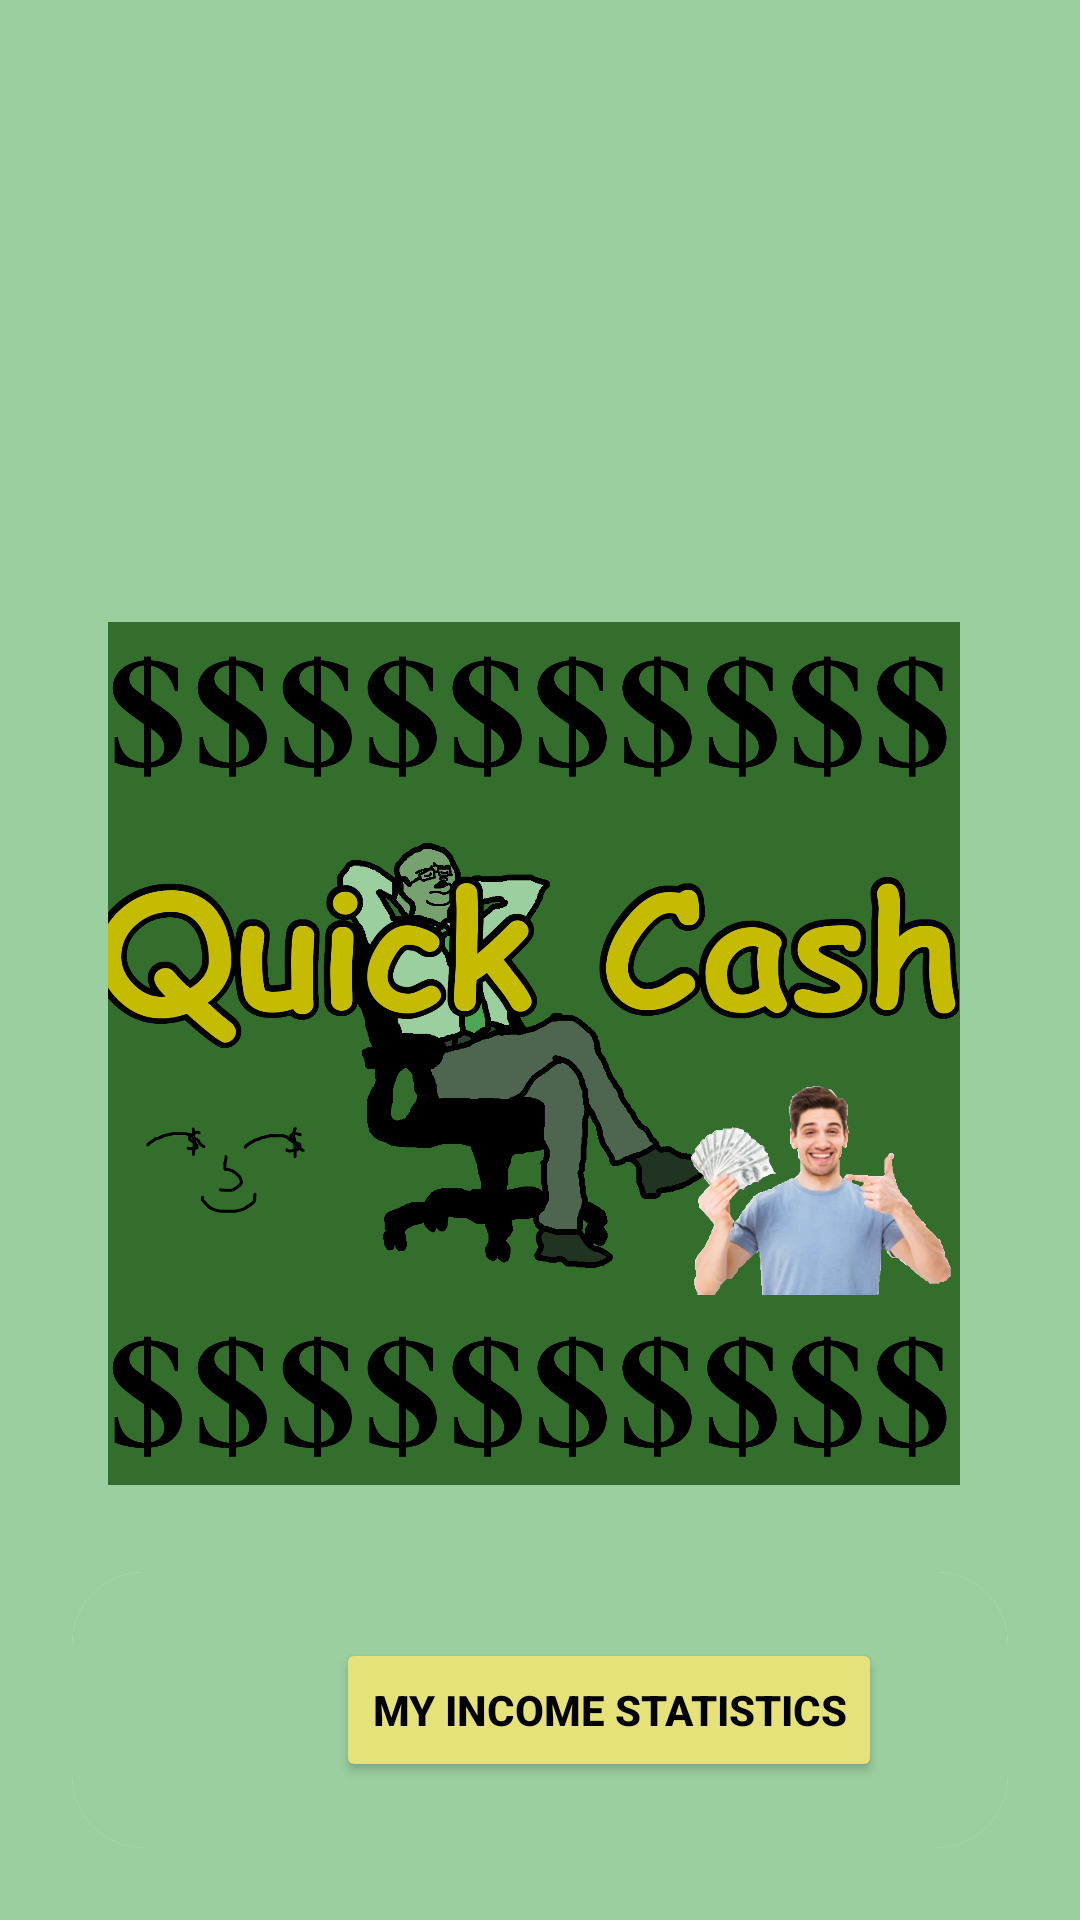

This screen was rendered from an Android layout file. Write that file and the resources it references.
<!-- AndroidManifest.xml: application theme Theme.Quickcash -->
<!-- res/layout/fragment_dashboard.xml -->
<?xml version="1.0" encoding="utf-8"?>
<androidx.constraintlayout.widget.ConstraintLayout xmlns:android="http://schemas.android.com/apk/res/android"
    xmlns:app="http://schemas.android.com/apk/res-auto"
    xmlns:tools="http://schemas.android.com/tools"
    android:layout_width="match_parent"
    android:layout_height="match_parent"
    tools:context=".ui.dashboard.DashboardFragment"
    android:background="#9bcf9f">

    <androidx.cardview.widget.CardView
        android:id="@+id/mePageCardView"
        android:layout_width="0dp"
        android:layout_height="wrap_content"
        android:layout_marginStart="24dp"
        android:layout_marginTop="24dp"
        android:layout_marginEnd="24dp"
        app:cardBackgroundColor="@android:color/transparent"
        app:cardElevation="0dp"
        app:layout_constraintEnd_toEndOf="parent"
        app:layout_constraintStart_toStartOf="parent"
        app:layout_constraintTop_toTopOf="parent"
        android:background="#9bcf9f">

        <androidx.cardview.widget.CardView
            android:id="@+id/card_view_inner"
            android:layout_width="match_parent"
            android:layout_height="wrap_content"
            android:layout_gravity="center"
            android:layout_marginTop="0dp"
            app:cardBackgroundColor="#9bcf9f"
            app:cardCornerRadius="24dp"
            app:cardElevation="0dp"
            >

            <androidx.constraintlayout.widget.ConstraintLayout
                android:layout_width="match_parent"
                android:layout_height="match_parent"
                android:padding="12dp"
                >

                <TextView
                    android:id="@+id/title"
                    style="@style/TextAppearance.MaterialComponents.Headline3"
                    android:layout_width="match_parent"
                    android:layout_height="wrap_content"
                    android:textAlignment="center"
                    android:textAllCaps="false"
                    app:layout_constraintEnd_toEndOf="parent"
                    app:layout_constraintStart_toStartOf="parent"
                    app:layout_constraintTop_toBottomOf="@+id/meFragmentButton"
                    />

                <ImageButton
                    android:id="@+id/meFragmentButton"
                    android:layout_width="wrap_content"
                    android:layout_height="350dp"
                    android:layout_marginStart="8dp"
                    android:layout_marginTop="140dp"
                    android:layout_marginEnd="8dp"
                    android:background="@android:color/transparent"
                    android:scaleType="fitCenter"
                    android:src="@drawable/best_logo_ever"
                    app:layout_constraintEnd_toEndOf="parent"
                    app:layout_constraintHorizontal_bias="0.75"
                    app:layout_constraintStart_toStartOf="parent"
                    app:layout_constraintTop_toTopOf="parent" />

            </androidx.constraintlayout.widget.ConstraintLayout>
        </androidx.cardview.widget.CardView>
    </androidx.cardview.widget.CardView>

    <androidx.cardview.widget.CardView
        android:id="@+id/employeeHistoryCardView"
        android:layout_width="0dp"
        android:layout_height="wrap_content"
        android:layout_marginStart="24dp"
        android:layout_marginEnd="24dp"
        android:layout_marginBottom="24dp"
        app:cardBackgroundColor="@android:color/transparent"
        app:cardElevation="0dp"
        app:layout_constraintBottom_toBottomOf="parent"
        app:layout_constraintEnd_toEndOf="parent"
        app:layout_constraintStart_toStartOf="parent">

        <androidx.cardview.widget.CardView
            android:id="@+id/history_card_view_inner"
            android:layout_width="match_parent"
            android:layout_height="wrap_content"
            android:layout_gravity="center"
            android:layout_marginTop="0dp"
            app:cardBackgroundColor="@color/white"
            app:cardCornerRadius="24dp"
            app:cardElevation="0dp">

            <androidx.constraintlayout.widget.ConstraintLayout
                android:layout_width="match_parent"
                android:layout_height="match_parent"
                android:background="#9bcf9f"
                android:padding="12dp">

                <Button
                    android:id="@+id/myMoneyButton"
                    android:layout_width="wrap_content"
                    android:layout_height="wrap_content"
                    android:layout_marginStart="76dp"
                    android:layout_marginTop="10dp"
                    android:layout_marginBottom="10dp"
                    android:text="My Income Statistics"
                    android:textColor="@color/black"
                    android:textStyle="bold"
                    app:backgroundTint="#e4e278"
                    app:layout_constraintBottom_toBottomOf="parent"
                    app:layout_constraintStart_toStartOf="parent"
                    app:layout_constraintTop_toTopOf="parent"
                    app:layout_constraintVertical_bias="0.0" />

            </androidx.constraintlayout.widget.ConstraintLayout>
        </androidx.cardview.widget.CardView>
    </androidx.cardview.widget.CardView>

</androidx.constraintlayout.widget.ConstraintLayout>
<!-- resources referenced by this layout -->
<resources>
  <color name="black">#FF000000</color>
  <color name="white">#FFFFFFFF</color>
  <!-- drawable best_logo_ever: png bitmap (drawable, 381478 bytes) -->
  <style name="Theme.Quickcash" parent="Base.Theme.Quickcash" />
  <style name="Base.Theme.Quickcash" parent="Theme.Material3.DayNight.NoActionBar">
          
          
      </style>
</resources>
